Run: headless pygame with SDL's dummy video driver; simulated clock (each Clock.tick advances the game by its frame time, no real sleeping); random seed 0; keys injected as events and as key.get_pressed() state; mouse plan: one left click at the window centre at the start of phase 2, then a move to the lower-right quarter at the start of phase 3.
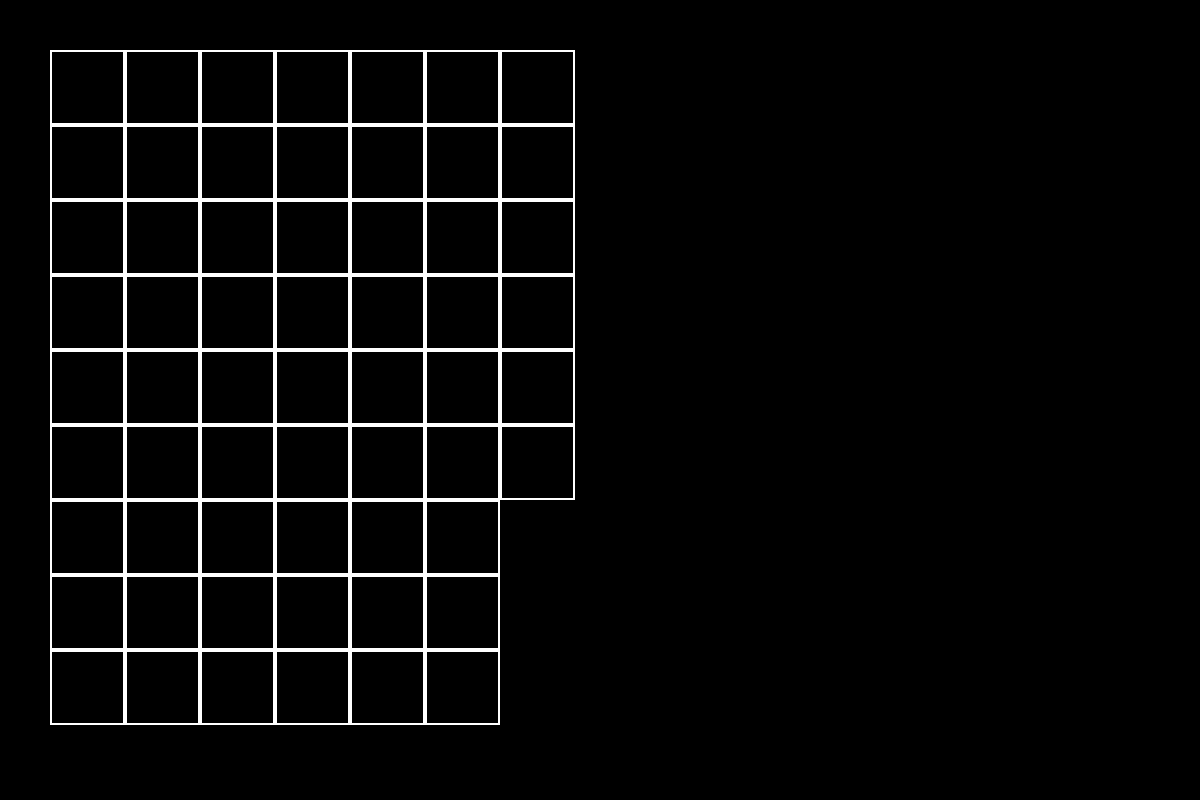
Frame 1 of 4 · flips 1–60 · no input
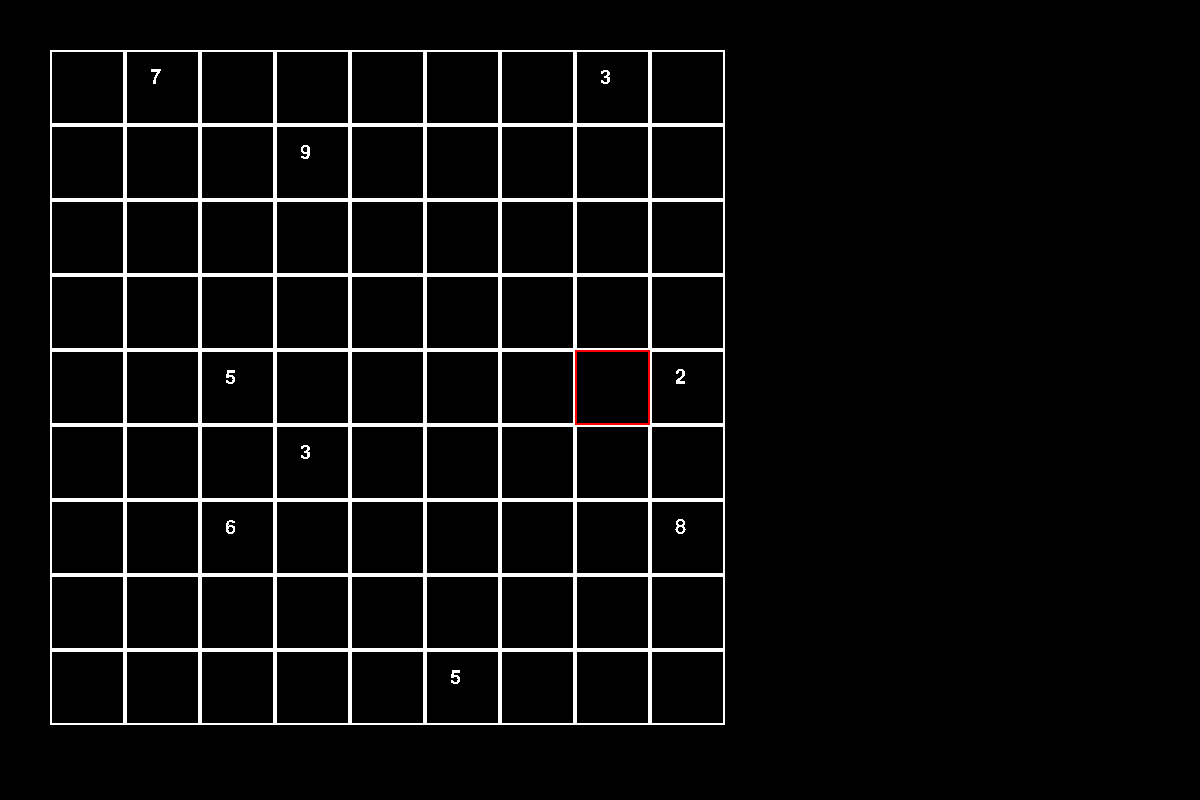
Frame 2 of 4 · flips 61–180 · clicked the window centre · tapped SPACE, RETURN · held RIGHT (→), D
Frame 3 of 4 · flips 181–300 · moved the mouse to the lower-right quarter · held DOWN (↓), S · screen unchanged from frame 2, image omitted
Frame 4 of 4 · flips 301–420 · held LEFT (←), A, UP (↑), W · screen unchanged from frame 3, image omitted

The pygame program that drew these frames:

import pygame
from random import randrange

black = (0, 0, 0)
white = (255, 255, 255)
red = (255, 0, 0)

WIDTH = 1200
HEIGHT = 800
rec_size = 75
border = 50

pygame.init()
pygame.font.init()
myfont = pygame.font.SysFont('Comic Sans MS', 30)
gameDisplay = pygame.display.set_mode((WIDTH, HEIGHT))
pygame.display.set_caption('Sudoku solver')
clock = pygame.time.Clock()


def draw_board():
    '''drawing board on screen '''
    for i in range(0, 9):
        for j in range(0, 9):
            pygame.draw.rect(gameDisplay, white, pygame.Rect(
                    border+(i*rec_size), border+(j*rec_size),
                    rec_size, rec_size), 2)
            pygame.display.flip()


def draw_number(board: list, user_number: int, rows: int, columns: int):
    '''draws number in right rectangle'''
    textsurface = myfont.render(str(user_number), False, white)
    board[rows][columns] = int(user_number)
    x = border + (rows*rec_size) + (rec_size / 3)
    y = border + (columns*rec_size) + (rec_size / 4)
    gameDisplay.blit(textsurface, (x, y))
    return board


def fill_board(board: list):
    '''fills first numbers to board'''
    not_deletable = []
    for i in range(0, 3):
        for j in range(0, 3):
            is_valid = False
            while is_valid is False:
                user_number = randrange(1, 10)
                a = (i*3)+randrange(0, 3)
                b = (j*3)+randrange(0, 3)
                not_deletable.append((a, b))
                is_valid = check_number(board, user_number, a, b)
            board = draw_number(board, user_number, a, b)

    return board, not_deletable


def check_number(board: list, user_in: int, a: int, b: int):
    '''checks if number compatible with sudoku rules
    and returns bool of result; takes board which is [9x9] list'''

    if board[a][b] != 0:
        return False

# checks rows and columns of board
    if user_in in board[a]:
        return False

    temp_set = set()
    for i in board:
        temp_set.add(i[b])
        if user_in in temp_set:
            return False

    a = a//3
    b = b//3
# checks [3x3] matrixes of board
    for i in range(a * 3, a * 3 + 3):
        for j in range(b * 3, b * 3 + 3):
            # checking if number is present in 3x3 rectangles
            if board[i][j] == int(user_in):
                return False

    return True


def to_columns(x: int, y: int):
    '''Calculate from position to rectangles'''
    row = (x-(x % rec_size)) / rec_size
    column = (y-(y % rec_size)) / rec_size
    row = max(0, min(row, 8))
    column = max(0, min(column, 8))

    return (int(row), int(column))


def clear_rec(board: list, x: int, y: int, not_delete: list) -> list:
    '''clears rectangle based on position on screen'''
    (a, b) = to_columns(x, y)
    if (a, b) in not_delete:
        return board

    myRec = pygame.Rect(
        x, y, rec_size, rec_size)

    pygame.draw.rect(gameDisplay, black, myRec)
    board[a][b] = 0
    select_rectangle(x, y, 'W', (x, y))
    return board


def check_limit(x, y):
    ''' Checks limit of posible rectangle highliting'''
    if x < 50 or x > (rec_size*8)+border:
        return False
    elif y < 50 or y > (rec_size*8)+border:
        return False
    return True


def select_rectangle(x: int, y: int, prev_color: str, prev_position):
    '''selects rectangle with red colorand returns coulor and position
     of now selected rectangle'''

# calculates position to draw rectangle
    (x, y) = (x-((x-border) % rec_size), y-((y-border) % rec_size))

# short names for rectangles to draw
    prevRec = pygame.Rect(
        prev_position[0], prev_position[1], rec_size, rec_size)
    myRec = pygame.Rect(
        x-((x-border) % rec_size),
        y-((y-border) % rec_size), rec_size, rec_size)

# checks if position is on board
    if check_limit(x, y) is False:
        return prev_color, prev_position

# checks if position matches with previous position to change colours
# or in last elif changes coulor if other rect is clicked
    if prev_color == 'W':
        pygame.draw.rect(gameDisplay, red, myRec, 2)
        prev_color = 'R'
    elif prev_color == 'R' and (x, y) == prev_position:
        pygame.draw.rect(gameDisplay, white, myRec, 2)
        prev_color = 'W'
    elif prev_color == 'R' and (x, y) != prev_position:
        pygame.draw.rect(gameDisplay, white, prevRec, 2)
        pygame.draw.rect(gameDisplay, red, myRec, 2)
        prev_color = 'R'

    return prev_color, (x, y)


def main():
    crashed = False

    draw_board()
    board = []
    [board.append([0, 0, 0, 0, 0, 0, 0, 0, 0]) for i in range(0, 9)]
    board, not_delete = fill_board(board)

    prev_color = 'W'
    prev_position = (border, border)

    while not crashed:

        for event in pygame.event.get():
            if event.type == pygame.MOUSEBUTTONUP:
                (mouse_wid, mouse_hei) = pygame.mouse.get_pos()
                prev_color, prev_position = select_rectangle(
                    mouse_wid, mouse_hei, prev_color, prev_position)
            if event.type == pygame.KEYDOWN:
                if event.key == pygame.K_BACKSPACE and prev_color == 'R':
                    board = clear_rec(
                        board, prev_position[0], prev_position[1], not_delete)
                if event.unicode.isnumeric() is True and prev_color == 'R':
                    if check_limit(prev_position[0], prev_position[1]) is True:
                        (a, b) = to_columns(prev_position[0], prev_position[1])
                        user_num = int(event.unicode)
                        if check_number(board, user_num, a, b) is True:
                            board = draw_number(board, event.unicode, a, b)
            if event.type == pygame.QUIT:
                crashed = True

        pygame.display.update()
        clock.tick(60)

    pygame.quit()
    quit()


if __name__ == '__main__':
    main()
